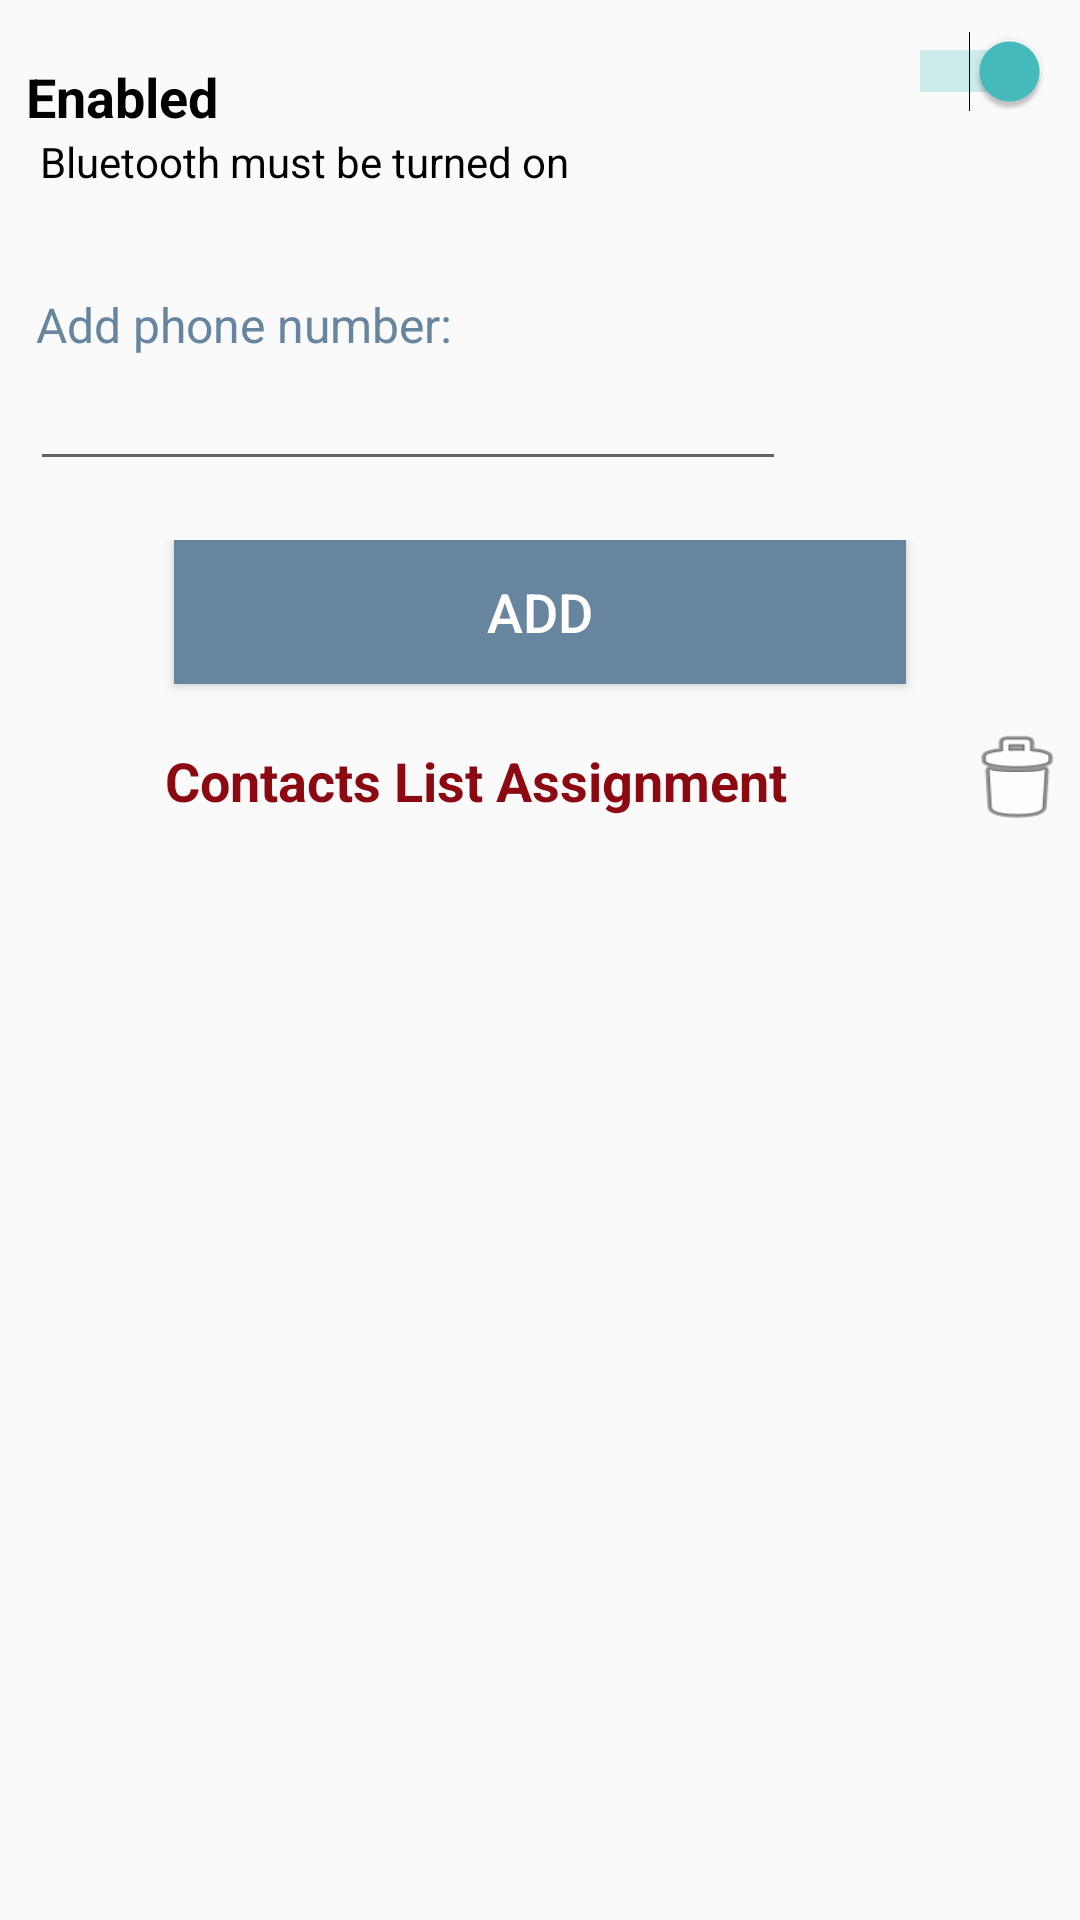

Reconstruct the res/layout file that produces this screen, plus the resources it refers to.
<!-- AndroidManifest.xml: application theme AppTheme -->
<!-- res/layout/activity_main.xml -->
<?xml version="1.0" encoding="utf-8"?>
<android.support.v4.widget.NestedScrollView xmlns:android="http://schemas.android.com/apk/res/android"
    xmlns:app="http://schemas.android.com/apk/res-auto"
    xmlns:tools="http://schemas.android.com/tools"
    android:layout_width="match_parent"
    android:layout_height="match_parent"
    android:clipToPadding="false"
    android:fillViewport="false"
    tools:context="com.example.a94den.myapplication.MainActivity">

    <android.support.constraint.ConstraintLayout
        android:layout_width="match_parent"
        android:layout_height="match_parent">

        <LinearLayout
            android:layout_width="match_parent"
            android:layout_height="match_parent"
            android:orientation="vertical">

        <android.support.v4.widget.NestedScrollView
            android:id="@+id/k"
            android:layout_width="match_parent"
            android:layout_height="match_parent"
            android:fillViewport="true"
            tools:layout_editor_absoluteX="0dp"
            tools:layout_editor_absoluteY="0dp">

            <LinearLayout
                android:layout_width="match_parent"
                android:layout_height="match_parent"
                android:orientation="vertical">

                <LinearLayout
                    android:layout_width="match_parent"
                    android:layout_height="match_parent"
                    android:orientation="horizontal">

                    <LinearLayout
                        android:layout_width="482dp"
                        android:layout_height="match_parent"
                        android:layout_weight="1"
                        android:orientation="vertical">

                        <TextView
                            android:id="@+id/textEnabled"
                            android:layout_width="match_parent"
                            android:layout_height="wrap_content"
                            android:layout_weight="1"
                            android:paddingTop="20dp"
                            android:text="  Enabled"
                            android:textColor="@android:color/black"
                            android:textSize="18sp"
                            android:textStyle="bold" />

                        <TextView
                            android:id="@+id/textBT"
                            android:layout_width="match_parent"
                            android:layout_height="53dp"
                            android:text="    Bluetooth must be turned on"
                            android:textColor="@android:color/black" />
                    </LinearLayout>

                    <Switch
                        android:id="@+id/switchEnabled"
                        android:layout_width="229dp"
                        android:layout_height="match_parent"
                        android:layout_weight="1"
                        android:checked="true"
                        android:paddingBottom="50dp"
                        android:paddingRight="10dp"
                        android:splitTrack="false"
                        android:theme="@style/SwitchTheme"
                        tools:checked="true" />

                </LinearLayout>

                <LinearLayout
                    android:layout_width="match_parent"
                    android:layout_height="match_parent"
                    android:orientation="vertical">

                    <TextView
                        android:id="@+id/textView9"
                        android:layout_width="match_parent"
                        android:layout_height="wrap_content"
                        android:text="   Add phone number:"
                        android:textColor="@color/colorPrimary"
                        android:textSize="16sp" />
                </LinearLayout>

                <LinearLayout
                    android:layout_width="302dp"
                    android:layout_height="61dp"
                    android:orientation="horizontal">

                    <EditText
                        android:id="@+id/txtPhoneNum"
                        android:layout_width="252dp"
                        android:layout_height="wrap_content"
                        android:layout_marginLeft="10dp"
                        android:ems="10"
                        android:inputType="phone" />

                    <Button
                        android:id="@+id/btnContacts"
                        android:layout_width="39dp"
                        android:layout_height="37dp"
                        android:layout_weight="1"
                        android:background="@drawable/ic_perm_contact_calendar_black_24dp" />

                </LinearLayout>

                <LinearLayout
                    android:layout_width="match_parent"
                    android:layout_height="match_parent"
                    android:gravity="center"
                    android:orientation="vertical">

                    <Button
                        android:id="@+id/btnAdd"
                        android:layout_width="244dp"
                        android:layout_height="wrap_content"
                        android:background="@color/colorPrimary"
                        android:text="ADD"
                        android:textAlignment="center"
                        android:textColor="@android:color/white"
                        android:textSize="18sp" />

                    <LinearLayout
                        android:layout_width="match_parent"
                        android:layout_height="match_parent"
                        android:orientation="horizontal">

                        <TextView
                            android:id="@+id/listTitle"
                            android:layout_width="334dp"
                            android:layout_height="45dp"
                            android:layout_weight="1"
                            android:paddingTop="20dp"
                            android:text="Contacts List Assignment"
                            android:textAlignment="center"
                            android:textColor="@color/colorAccent"
                            android:textSize="18sp"
                            android:textStyle="bold" />

                        <Button
                            android:id="@+id/delBtn"
                            android:layout_width="59dp"
                            android:layout_height="35dp"
                            android:layout_weight="1"
                            android:background="@android:drawable/ic_menu_delete"
                            android:paddingTop="5dp" />

                    </LinearLayout>

                    <LinearLayout
                        android:layout_width="355dp"
                        android:layout_height="match_parent"
                        android:orientation="horizontal">

                        <ListView
                            android:id="@+id/contactsList"
                            android:layout_width="match_parent"
                            android:layout_height="219dp"
                            android:layout_weight="1"
                            android:choiceMode="none" />

                    </LinearLayout>

                    <TextView
                        android:id="@+id/BTlbl"
                        android:layout_width="365dp"
                        android:layout_height="wrap_content"
                        android:layout_weight="1" />

                    <TextView
                        android:id="@+id/datalbl"
                        android:layout_width="match_parent"
                        android:layout_height="wrap_content" />

                    <TextView
                        android:id="@+id/timelbl"
                        android:layout_width="match_parent"
                        android:layout_height="wrap_content" />

                    <TextView
                        android:id="@+id/lblLocation"
                        android:layout_width="364dp"
                        android:layout_height="wrap_content"
                        android:autoLink="all"
                        android:clickable="true"
                        android:linksClickable="true" />
                </LinearLayout>

            </LinearLayout>


        </android.support.v4.widget.NestedScrollView>
        </LinearLayout>
    </android.support.constraint.ConstraintLayout>

</android.support.v4.widget.NestedScrollView>
<!-- resources referenced by this layout -->
<resources>
  <color name="colorAccent">#8d0912</color>
  <color name="colorPrimary">#67859f</color>
  <style name="SwitchTheme" parent="Theme.AppCompat.Light">
          <item name="colorControlActivated">#46bdbf</item>
      </style>
  <style name="AppTheme" parent="Theme.AppCompat.Light.DarkActionBar">
          
          <item name="colorPrimary">@color/colorPrimary</item>
          <item name="colorPrimaryDark">@color/colorPrimaryDark</item>
          <item name="colorAccent">@color/colorAccent</item>
  
      </style>
  <color name="colorPrimaryDark">#303F9F</color>
</resources>
